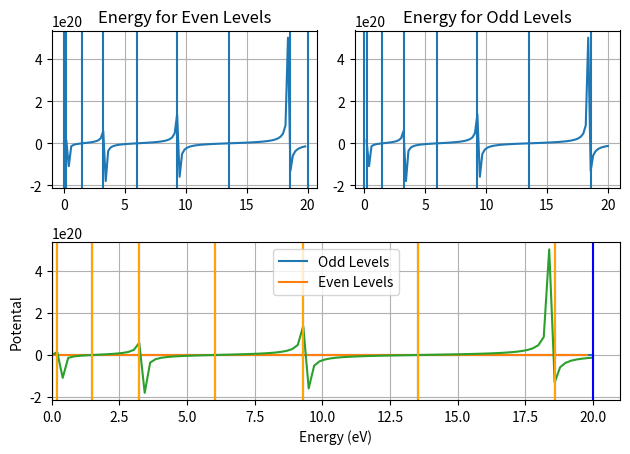

The matplotlib source for this figure:
#!/usr/bin/env python3
# -*- coding: utf-8 -*-

import numpy as np
import matplotlib.pyplot as plt
import argparse
import pandas as pd
import scipy.constants as c
import seaborn as sns

def bisection(f, guess_neg, guess_pos, error = 1e-15):
    #f: funtion to find the root of
    #guess_pos: float, the negative side of the guessed interval (left side)
    #guess_pos: float, the positve side of the guessed interval (right side)
    #error: float, width of the final interval

    interval = abs(guess_pos - guess_neg)

    iterations = 0 
    while (interval >= error) and (iterations <= 100):
        
        interval = abs(guess_pos - guess_neg)
        guess_mid = guess_neg + interval/2 

        if f(guess_mid) > 0:
            guess_pos = guess_mid
        else:
            guess_neg = guess_mid 

        iterations += 1

    #Best guess for the root is at the middle of the current interval    
    return  guess_neg + interval/2 

def estimate_energy_levels(energy_min, energy_max):
    #energy_min, energy_max: eV, range to find energy levels

    w = 1e-9 #meters, width of potential well
    V = 20   #eV, depth of potential well 

    lhs = lambda E: np.tan(np.sqrt((w**2 * c.m_e * E * c.e) / (2 * c.hbar**2))) / c.e
    rhs_even = lambda E: np.sqrt((V - E) / E)
    rhs_odd = lambda E: -np.sqrt(E / (V - E))
    
    energy_df = pd.DataFrame({
        "energy" : np.linspace(energy_min, energy_max, 100)
        })
    
    energy_df["lhs"] = lhs(energy_df["energy"])
    energy_df["rhs_odd"] = rhs_even(energy_df["energy"])
    energy_df["rhs_even"] = rhs_odd(energy_df["energy"])
    
    energy_df["left_and_odd"] = energy_df["lhs"] - energy_df["rhs_odd"]   
    energy_df["left_and_even"] = energy_df["lhs"] - energy_df["rhs_even"]


    level_boundaries = []
    for i in range(len(energy_df["left_and_odd"]) - 1):
        
        #find sign changes in left_and_odd
        point_i = energy_df.at[i, "left_and_odd"]
        point_i1 = energy_df.at[i + 1, "left_and_odd"]
  
        if np.sign(point_i) != np.sign(point_i1):
            point_i = energy_df.at[i, "energy"]
            point_i1 = energy_df.at[i + 1, "energy"]
            level_boundaries.append((point_i, point_i1, "odd")) 
        
        #find sign changes in left_and_even
        point_i = energy_df.at[i, "left_and_even"]
        point_i1 = energy_df.at[i + 1, "left_and_even"]
  
        if np.sign(point_i) != np.sign(point_i1):
            point_i = energy_df.at[i, "energy"]
            point_i1 = energy_df.at[i + 1, "energy"]
            level_boundaries.append((point_i, point_i1, "even"))    
    
    even_roots = []
    odd_roots = []
    for neg_bd, pos_bd, parity in level_boundaries:
        
        if parity == "even":
            f = lambda x: lhs(x) - rhs_even(x)
            root = bisection(f, neg_bd, pos_bd)
            even_roots.append(root)

        else:
            f = lambda x: lhs(x) - rhs_odd(x)   
            root = bisection(f, neg_bd, pos_bd)
            odd_roots.append(root)

    return energy_df, (even_roots, odd_roots)

def plot_energy_levels(energy_df, roots = []):

    
    fig, ax = plt.subplot_mosaic([
        ["left_and_even_plot", "left_and_odd_plot"],
        ["left_and_both_plot", "left_and_both_plot"]
        ])
    
    sns.lineplot(data = energy_df,
                x = "energy", y = "left_and_odd",
                ax = ax["left_and_odd_plot"])
    ax["left_and_odd_plot"].set_title("Energy for Odd Levels")
    ax["left_and_odd_plot"].set_xlabel("")
    ax["left_and_odd_plot"].set_ylabel("")
    ax["left_and_odd_plot"].grid()

    sns.lineplot(data = energy_df,
                x = "energy", y = "left_and_even",
                ax = ax["left_and_even_plot"])
    ax["left_and_even_plot"].set_title("Energy for Even Levels")
    ax["left_and_even_plot"].set_xlabel("")
    ax["left_and_even_plot"].set_ylabel("")
    ax["left_and_even_plot"].grid()

    ax["left_and_both_plot"].plot(energy_df["energy"], energy_df["rhs_odd"],
                            label = "Odd Levels")
    ax["left_and_both_plot"].plot(energy_df["energy"], energy_df["rhs_even"],
                            label = "Even Levels")
    ax["left_and_both_plot"].plot(energy_df["energy"], energy_df["lhs"],
                            label = "")
    ax["left_and_both_plot"].set_xlabel("Energy (eV)")
    ax["left_and_both_plot"].set_ylabel("Potental")
    ax["left_and_both_plot"].grid()
    ax["left_and_both_plot"].legend()

    if roots:

        w = 1e-9 #meters, width of potential well
        V = 20   #eV, depth of potential well 

        lhs = lambda E: np.tan(np.sqrt((w**2 * c.m_e * E * c.e) / (2 * c.hbar**2))) / c.e
        rhs_even = lambda E: np.sqrt((V - E) / E)
        rhs_odd = lambda E: -np.sqrt(E / (V - E))

        even_roots, odd_roots = roots
        
        for root in even_roots:

            ax["left_and_even_plot"].axvline(root)
            ax["left_and_both_plot"].axvline(root, color = "blue")
    

        for root in odd_roots:
            ax["left_and_odd_plot"].axvline(root)  
            ax["left_and_both_plot"].axvline(root, color = "orange")  
    

        #for root in even_roots:
            
        #    ax["left_and_even_plot"].annotate(
        #        f"{root[0]:.3f}",
        #        xy=(root[0], root[1]), xycoords='data',
        #        xytext=(1.5, 1.5), textcoords='offset points')
            
    #plt.legend()
    plt.tight_layout()        
    plt.xlim((0, 21))
    plt.show()
    
if __name__ == "__main__":    
    parser = argparse.ArgumentParser()
    parser.add_argument("show_points",
                        type = bool,
                        help = "Should the energy levels be shown on the graph",
                        nargs = "?",
                        default = True)   
    parser.add_argument("lower_limit",
                        type = float,
                        help = "The lower limit to search for energy levels in eV",
                        nargs = "?",
                        default = 0)   
    parser.add_argument("upper_limit",
                        type = float,
                        help = "The upper limit to search for energy levels in eV",
                        nargs = "?",
                        default = 20) 
    args = parser.parse_args()

    energy_df, roots = estimate_energy_levels(args.lower_limit, args.upper_limit) 
    if args.show_points:
        plot_energy_levels(energy_df, roots = roots)

    else:
        plot_energy_levels(energy_df)
    
    
